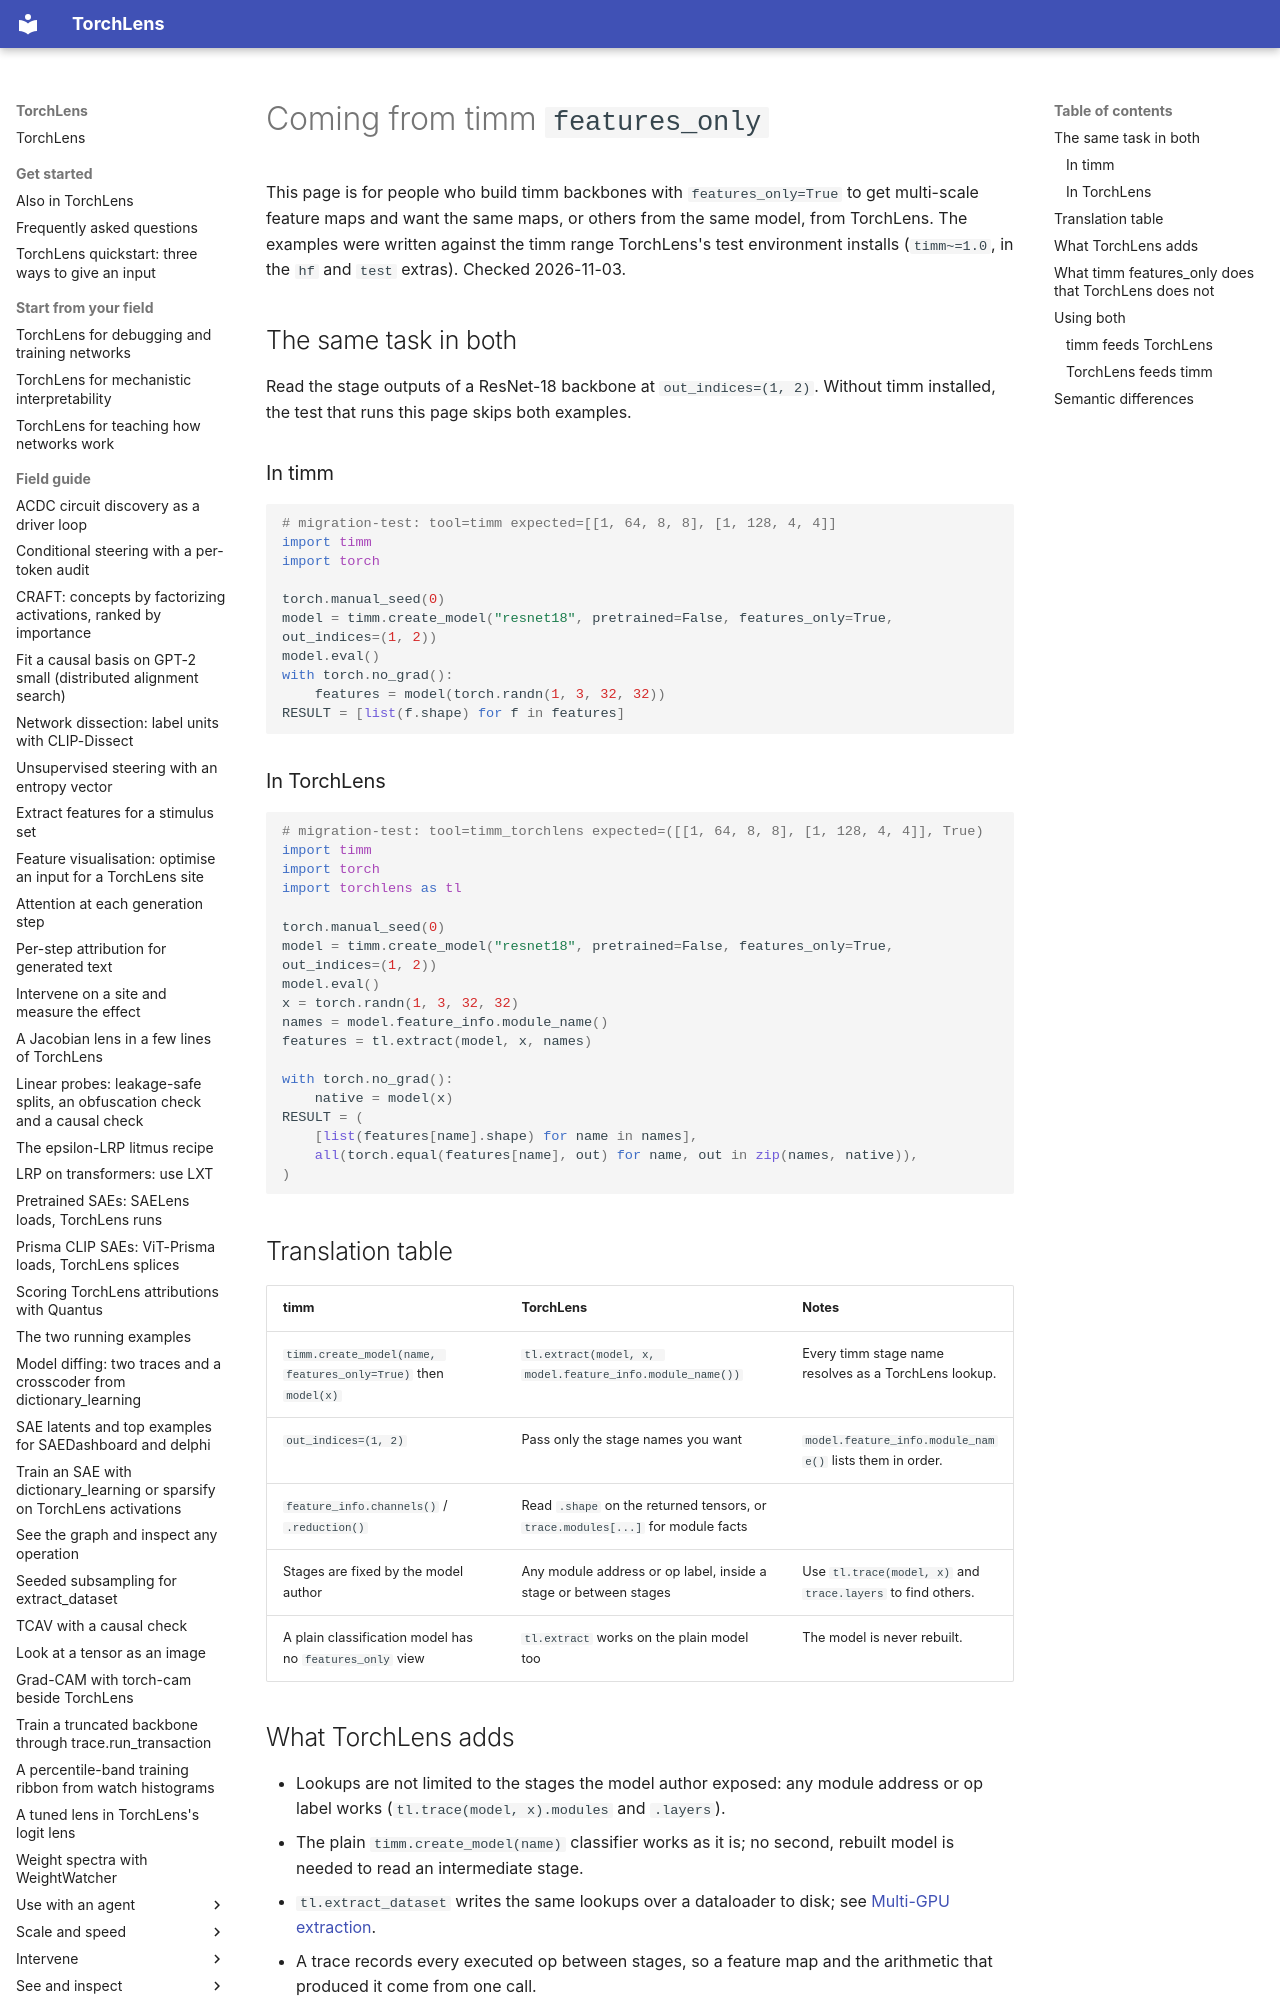

repository: johnmarktaylor91/torchlens · page: migration/from_timm_features_only/index.html · generator: mkdocs

# Coming from timm `features_only`

This page is for people who build timm backbones with `features_only=True` to get
multi-scale feature maps and want the same maps, or others from the same model, from
TorchLens. The examples were written against the timm range TorchLens's test environment
installs (`timm~=1.0`, in the `hf` and `test` extras). Checked 2026-11-03.

## The same task in both

Read the stage outputs of a ResNet-18 backbone at `out_indices=(1, 2)`. Without timm installed,
the test that runs this page skips both examples.

### In timm

```python
# migration-test: tool=timm expected=[[1, 64, 8, 8], [1, 128, 4, 4]]
import timm
import torch

torch.manual_seed(0)
model = timm.create_model("resnet18", pretrained=False, features_only=True, out_indices=(1, 2))
model.eval()
with torch.no_grad():
    features = model(torch.randn(1, 3, 32, 32))
RESULT = [list(f.shape) for f in features]
```
